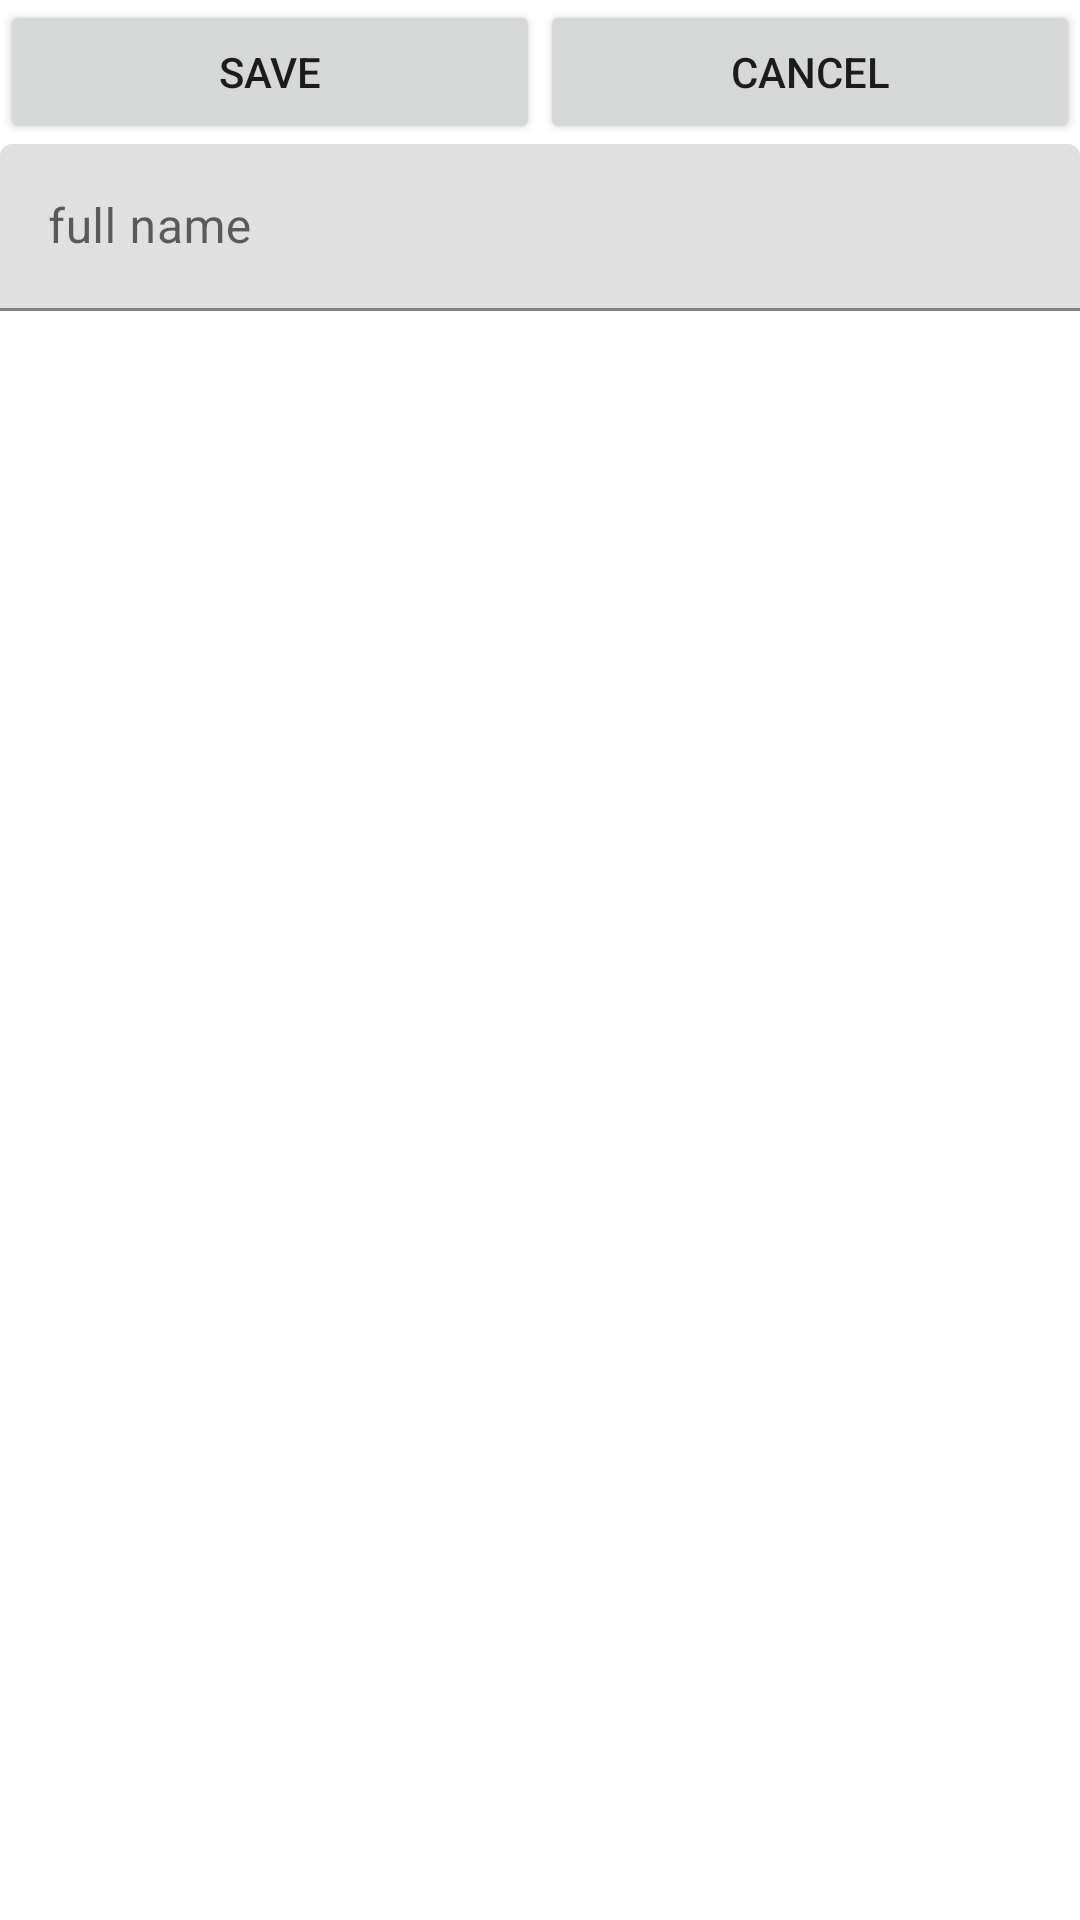

Write the Android layout XML for this screen, with the resource values it uses.
<!-- AndroidManifest.xml: application theme Theme.Angel11 -->
<!-- res/layout/activity_signup.xml -->
<?xml version="1.0" encoding="utf-8"?>
<LinearLayout xmlns:android="http://schemas.android.com/apk/res/android"
    xmlns:app="http://schemas.android.com/apk/res-auto"
    xmlns:tools="http://schemas.android.com/tools"
    android:layout_width="match_parent"
    android:layout_height="wrap_content"
    android:orientation="vertical"
    tools:context=".signup_activity">

    <LinearLayout
        android:layout_width="match_parent"
        android:layout_height="wrap_content">

        <Button
            android:id="@+id/btnsave"
            android:layout_width="wrap_content"
            android:layout_height="wrap_content"
            android:layout_weight="1"
            android:text="Save" />

        <Button
            android:id="@+id/btncancel"
            android:layout_width="wrap_content"
            android:layout_height="wrap_content"
            android:layout_weight="1"
            android:text="cancel" />

    </LinearLayout>

    <com.google.android.material.textfield.TextInputLayout
        android:layout_width="match_parent"
        android:layout_height="match_parent">

        <com.google.android.material.textfield.TextInputEditText
            android:layout_width="match_parent"
            android:layout_height="wrap_content"
            android:hint="full name" />
    </com.google.android.material.textfield.TextInputLayout>

    <com.google.android.material.textfield.TextInputLayout
        android:layout_width="match_parent"
        android:layout_height="match_parent"
        android:layout_weight="1">

        <com.google.android.material.textfield.TextInputEditText
            android:layout_width="match_parent"
            android:layout_height="wrap_content"
            android:hint="hint" />
    </com.google.android.material.textfield.TextInputLayout>

    <com.google.android.material.textfield.TextInputLayout
        android:layout_width="match_parent"
        android:layout_height="match_parent"
        android:layout_weight="1">

        <com.google.android.material.textfield.TextInputEditText
            android:layout_width="match_parent"
            android:layout_height="wrap_content"
            android:hint="hint" />
    </com.google.android.material.textfield.TextInputLayout>

    <com.google.android.material.textfield.TextInputLayout
        android:layout_width="match_parent"
        android:layout_height="match_parent"
        android:layout_weight="1">

        <com.google.android.material.textfield.TextInputEditText
            android:layout_width="match_parent"
            android:layout_height="wrap_content"
            android:hint="hint" />

    </com.google.android.material.textfield.TextInputLayout>

    <com.google.android.material.textfield.TextInputLayout
        android:layout_width="match_parent"
        android:layout_height="match_parent"
        android:layout_weight="1">

    </com.google.android.material.textfield.TextInputLayout>

</LinearLayout>
<!-- resources referenced by this layout -->
<resources>
  <style name="Theme.Angel11" parent="Theme.MaterialComponents.DayNight.DarkActionBar">
          
          <item name="colorPrimary">@color/purple_500</item>
          <item name="colorPrimaryVariant">@color/purple_700</item>
          <item name="colorOnPrimary">@color/white</item>
          
          <item name="colorSecondary">@color/teal_200</item>
          <item name="colorSecondaryVariant">@color/teal_700</item>
          <item name="colorOnSecondary">@color/black</item>
          
          <item name="android:statusBarColor">?attr/colorPrimaryVariant</item>
          
      </style>
  <!-- not gathered from this repository: default colours our renderer supplied (Android Studio template values) -->
  <color name="purple_500">#FF6200EE</color>
  <color name="purple_700">#FF3700B3</color>
  <color name="teal_200">#FF03DAC5</color>
  <color name="teal_700">#FF018786</color>
  <color name="black">#FF000000</color>
  <color name="white">#FFFFFFFF</color>
</resources>
